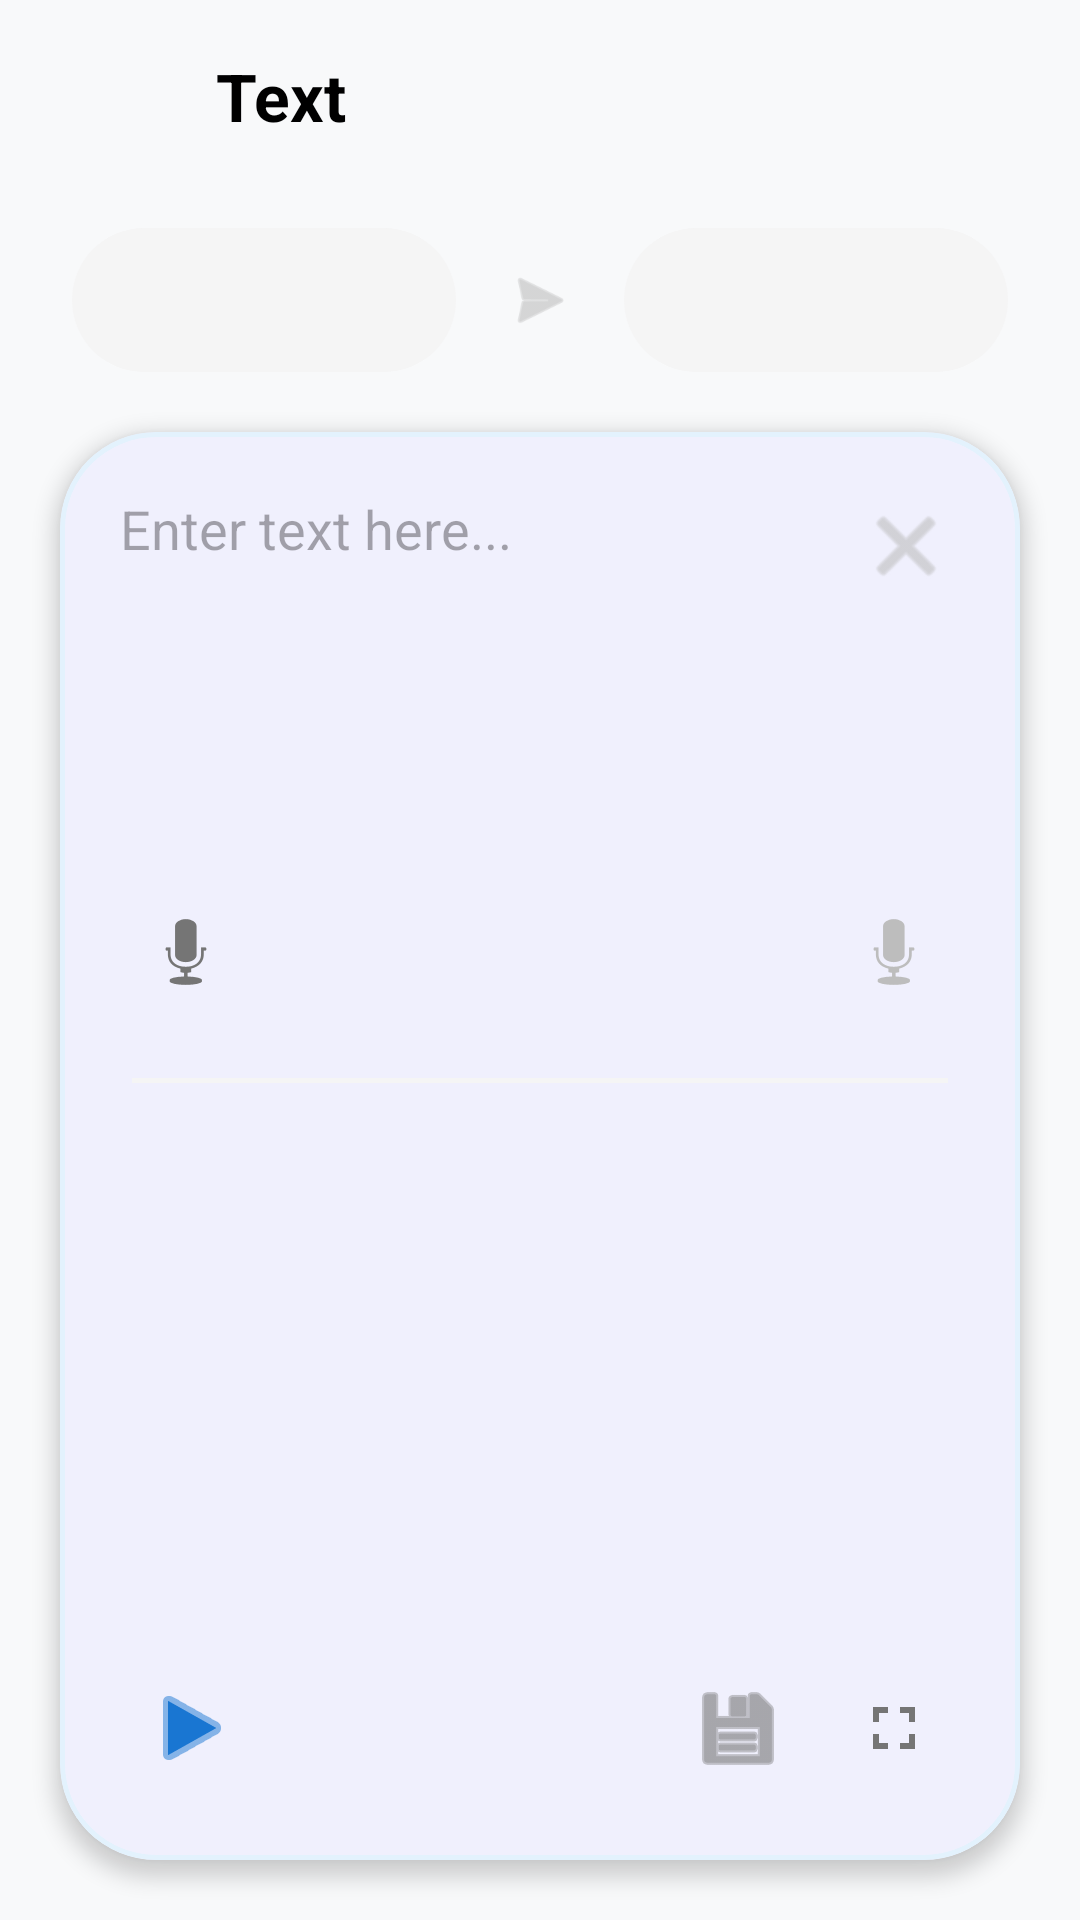

Layout XML and referenced resources for this Android screen:
<!-- AndroidManifest.xml: application theme Theme.CodeVickLanguageTranslatorPro -->
<!-- res/layout/activity_text_translation.xml -->
<?xml version="1.0" encoding="utf-8"?>
<androidx.constraintlayout.widget.ConstraintLayout xmlns:android="http://schemas.android.com/apk/res/android"
    xmlns:app="http://schemas.android.com/apk/res-auto"
    xmlns:tools="http://schemas.android.com/tools"
    android:layout_width="match_parent"
    android:layout_height="match_parent"
    android:background="#F8F9FA">

    
    <LinearLayout
        android:id="@+id/toolbar"
        android:layout_width="match_parent"
        android:layout_height="?attr/actionBarSize"
        android:gravity="center_vertical"
        android:orientation="horizontal"
        android:paddingHorizontal="16dp"
        app:layout_constraintTop_toTopOf="parent">

        <ImageButton
            android:id="@+id/btnBack"
            android:layout_width="48dp"
            android:layout_height="48dp"
            android:background="?attr/selectableItemBackgroundBorderless"
            android:src="@drawable/ic_back"
            android:contentDescription="Back"
            app:tint="#000000" />

        <TextView
            android:layout_width="wrap_content"
            android:layout_height="wrap_content"
            android:layout_marginStart="8dp"
            android:text="Text"
            android:textColor="#000000"
            android:textSize="22sp"
            android:textStyle="bold" />
    </LinearLayout>

    
    <LinearLayout
        android:id="@+id/layoutLangs"
        android:layout_width="match_parent"
        android:layout_height="wrap_content"
        android:gravity="center"
        android:layout_marginTop="12dp"
        android:orientation="horizontal"
        android:paddingHorizontal="24dp"
        app:layout_constraintTop_toBottomOf="@id/toolbar">

        <Spinner
            android:id="@+id/spinnerSourceDetail"
            android:layout_width="0dp"
            android:layout_height="48dp"
            android:layout_weight="1"
            android:background="@drawable/lang_selector_bg"
            android:paddingHorizontal="16dp" />

        <ImageView
            android:layout_width="24dp"
            android:layout_height="24dp"
            android:layout_marginHorizontal="16dp"
            android:src="@android:drawable/ic_menu_send"
            android:contentDescription="to"
            app:tint="#BDBDBD" />

        <Spinner
            android:id="@+id/spinnerTargetDetail"
            android:layout_width="0dp"
            android:layout_height="48dp"
            android:layout_weight="1"
            android:background="@drawable/lang_selector_bg"
            android:paddingHorizontal="16dp" />
    </LinearLayout>

    
    <com.google.android.material.card.MaterialCardView
        android:layout_width="match_parent"
        android:layout_height="0dp"
        android:layout_margin="20dp"
        app:cardBackgroundColor="#FFFFFF"
        app:cardCornerRadius="32dp"
        app:cardElevation="4dp"
        app:strokeColor="#E3F2FD"
        app:strokeWidth="1.5dp"
        app:layout_constraintBottom_toBottomOf="parent"
        app:layout_constraintTop_toBottomOf="@id/layoutLangs">

        <LinearLayout
            android:layout_width="match_parent"
            android:layout_height="match_parent"
            android:orientation="vertical">

            
            <androidx.constraintlayout.widget.ConstraintLayout
                android:layout_width="match_parent"
                android:layout_height="0dp"
                android:layout_weight="1"
                android:padding="20dp">

                <EditText
                    android:id="@+id/etInputDetail"
                    android:layout_width="0dp"
                    android:layout_height="0dp"
                    android:background="@null"
                    android:gravity="top"
                    android:hint="Enter text here..."
                    android:textColor="#212121"
                    android:textSize="18sp"
                    android:inputType="textMultiLine"
                    android:importantForAutofill="no"
                    android:layout_marginBottom="8dp"
                    app:layout_constraintBottom_toTopOf="@+id/inputActions"
                    app:layout_constraintEnd_toStartOf="@+id/btnClear"
                    app:layout_constraintStart_toStartOf="parent"
                    app:layout_constraintTop_toTopOf="parent" />

                <ImageButton
                    android:id="@+id/btnClear"
                    android:layout_width="36dp"
                    android:layout_height="36dp"
                    android:background="?attr/selectableItemBackgroundBorderless"
                    android:src="@android:drawable/ic_menu_close_clear_cancel"
                    android:contentDescription="Clear"
                    app:layout_constraintEnd_toEndOf="parent"
                    app:layout_constraintTop_toTopOf="parent"
                    app:tint="#BDBDBD" />

                <LinearLayout
                    android:id="@+id/inputActions"
                    android:layout_width="match_parent"
                    android:layout_height="wrap_content"
                    android:gravity="center_vertical"
                    android:orientation="horizontal"
                    app:layout_constraintBottom_toBottomOf="parent">

                    <ImageButton
                        android:id="@+id/btnInputSpeak"
                        android:layout_width="44dp"
                        android:layout_height="44dp"
                        android:background="?attr/selectableItemBackgroundBorderless"
                        android:src="@android:drawable/ic_btn_speak_now"
                        android:contentDescription="Speak"
                        app:tint="#757575" />

                    <View android:layout_width="0dp" android:layout_height="1dp" android:layout_weight="1" />

                    <ImageButton
                        android:layout_width="44dp"
                        android:layout_height="44dp"
                        android:background="?attr/selectableItemBackgroundBorderless"
                        android:src="@android:drawable/ic_btn_speak_now"
                        android:contentDescription="Voice Input"
                        app:tint="#BDBDBD" />
                </LinearLayout>

            </androidx.constraintlayout.widget.ConstraintLayout>

            <View
                android:layout_width="match_parent"
                android:layout_height="1.5dp"
                android:layout_marginHorizontal="24dp"
                android:background="#F5F5F5" />

            
            <androidx.constraintlayout.widget.ConstraintLayout
                android:layout_width="match_parent"
                android:layout_height="0dp"
                android:layout_weight="1.2"
                android:padding="20dp">

                <androidx.core.widget.NestedScrollView
                    android:layout_width="match_parent"
                    android:layout_height="0dp"
                    android:layout_marginBottom="12dp"
                    app:layout_constraintBottom_toTopOf="@+id/outputActions"
                    app:layout_constraintTop_toTopOf="parent">

                    <TextView
                        android:id="@+id/tvOutputDetail"
                        android:layout_width="match_parent"
                        android:layout_height="wrap_content"
                        android:textColor="#1976D2"
                        android:textSize="20sp"
                        android:textStyle="bold"
                        android:lineSpacingExtra="4dp"
                        tools:text="Translation will appear here in a beautiful way..." />
                </androidx.core.widget.NestedScrollView>

                <LinearLayout
                    android:id="@+id/outputActions"
                    android:layout_width="match_parent"
                    android:layout_height="wrap_content"
                    android:gravity="center_vertical"
                    android:orientation="horizontal"
                    app:layout_constraintBottom_toBottomOf="parent">

                    <ImageButton
                        android:id="@+id/btnOutputPlay"
                        android:layout_width="48dp"
                        android:layout_height="48dp"
                        android:background="@drawable/circle_blue_light_bg"
                        android:padding="12dp"
                        android:src="@android:drawable/ic_media_play"
                        android:contentDescription="Play"
                        app:tint="#1976D2" />

                    <View android:layout_width="0dp" android:layout_height="1dp" android:layout_weight="1" />

                    <ImageButton
                        android:id="@+id/btnCopy"
                        android:layout_width="44dp"
                        android:layout_height="44dp"
                        android:background="?attr/selectableItemBackgroundBorderless"
                        android:src="@android:drawable/ic_menu_save"
                        android:contentDescription="Copy"
                        app:tint="#757575" />

                    <ImageButton
                        android:id="@+id/btnExpand"
                        android:layout_width="44dp"
                        android:layout_height="44dp"
                        android:layout_marginStart="8dp"
                        android:background="?attr/selectableItemBackgroundBorderless"
                        android:src="@drawable/ic_full_screen"
                        android:contentDescription="Full Screen"
                        app:tint="#757575" />
                </LinearLayout>

            </androidx.constraintlayout.widget.ConstraintLayout>
        </LinearLayout>
    </com.google.android.material.card.MaterialCardView>

</androidx.constraintlayout.widget.ConstraintLayout>
<!-- resources referenced by this layout -->
<resources>
  <!-- drawable ic_full_screen (drawable) -->
  <?xml version="1.0" encoding="utf-8"?>
  <vector xmlns:android="http://schemas.android.com/apk/res/android"
      android:width="24dp"
      android:height="24dp"
      android:viewportWidth="24"
      android:viewportHeight="24">
      <path
          android:fillColor="#000000"
          android:pathData="M7,14H5v5h5v-2H7v-3zm-2,-4h2V7h3V5H5v5zm12,7h-3v2h5v-5h-2v3zM14,5v2h3v3h2V5h-5z" />
  </vector>
  <!-- drawable lang_selector_bg (drawable) -->
  <?xml version="1.0" encoding="utf-8"?>
  <shape xmlns:android="http://schemas.android.com/apk/res/android">
      <solid android:color="#F5F5F5" />
      <corners android:radius="100dp" />
  </shape>
  <style name="Theme.CodeVickLanguageTranslatorPro" parent="Base.Theme.CodeVickLanguageTranslatorPro" />
  <style name="Base.Theme.CodeVickLanguageTranslatorPro" parent="Theme.Material3.DayNight.NoActionBar">
          
          <item name="colorPrimary">@color/colorPrimary</item>
          <item name="colorOnPrimary">@color/colorOnPrimary</item>
          <item name="colorPrimaryContainer">@color/colorPrimaryVariant</item>
          <item name="colorSecondary">@color/colorSecondary</item>
          <item name="colorOnSecondary">@color/colorOnSecondary</item>
  
          
          <item name="android:windowBackground">@color/backgroundColor</item>
          <item name="colorSurface">@color/surfaceColor</item>
  
          
          <item name="android:statusBarColor">@color/backgroundColor</item>
          <item name="android:windowLightStatusBar">true</item>
      </style>
  <color name="colorPrimary">#6366F1</color>
  <color name="colorOnPrimary">#FFFFFF</color>
  <color name="colorPrimaryVariant">#4F46E5</color>
  <color name="colorSecondary">#10B981</color>
  <color name="colorOnSecondary">#FFFFFF</color>
  <color name="backgroundColor">#F8F9FA</color>
  <color name="surfaceColor">#FFFFFF</color>
</resources>
